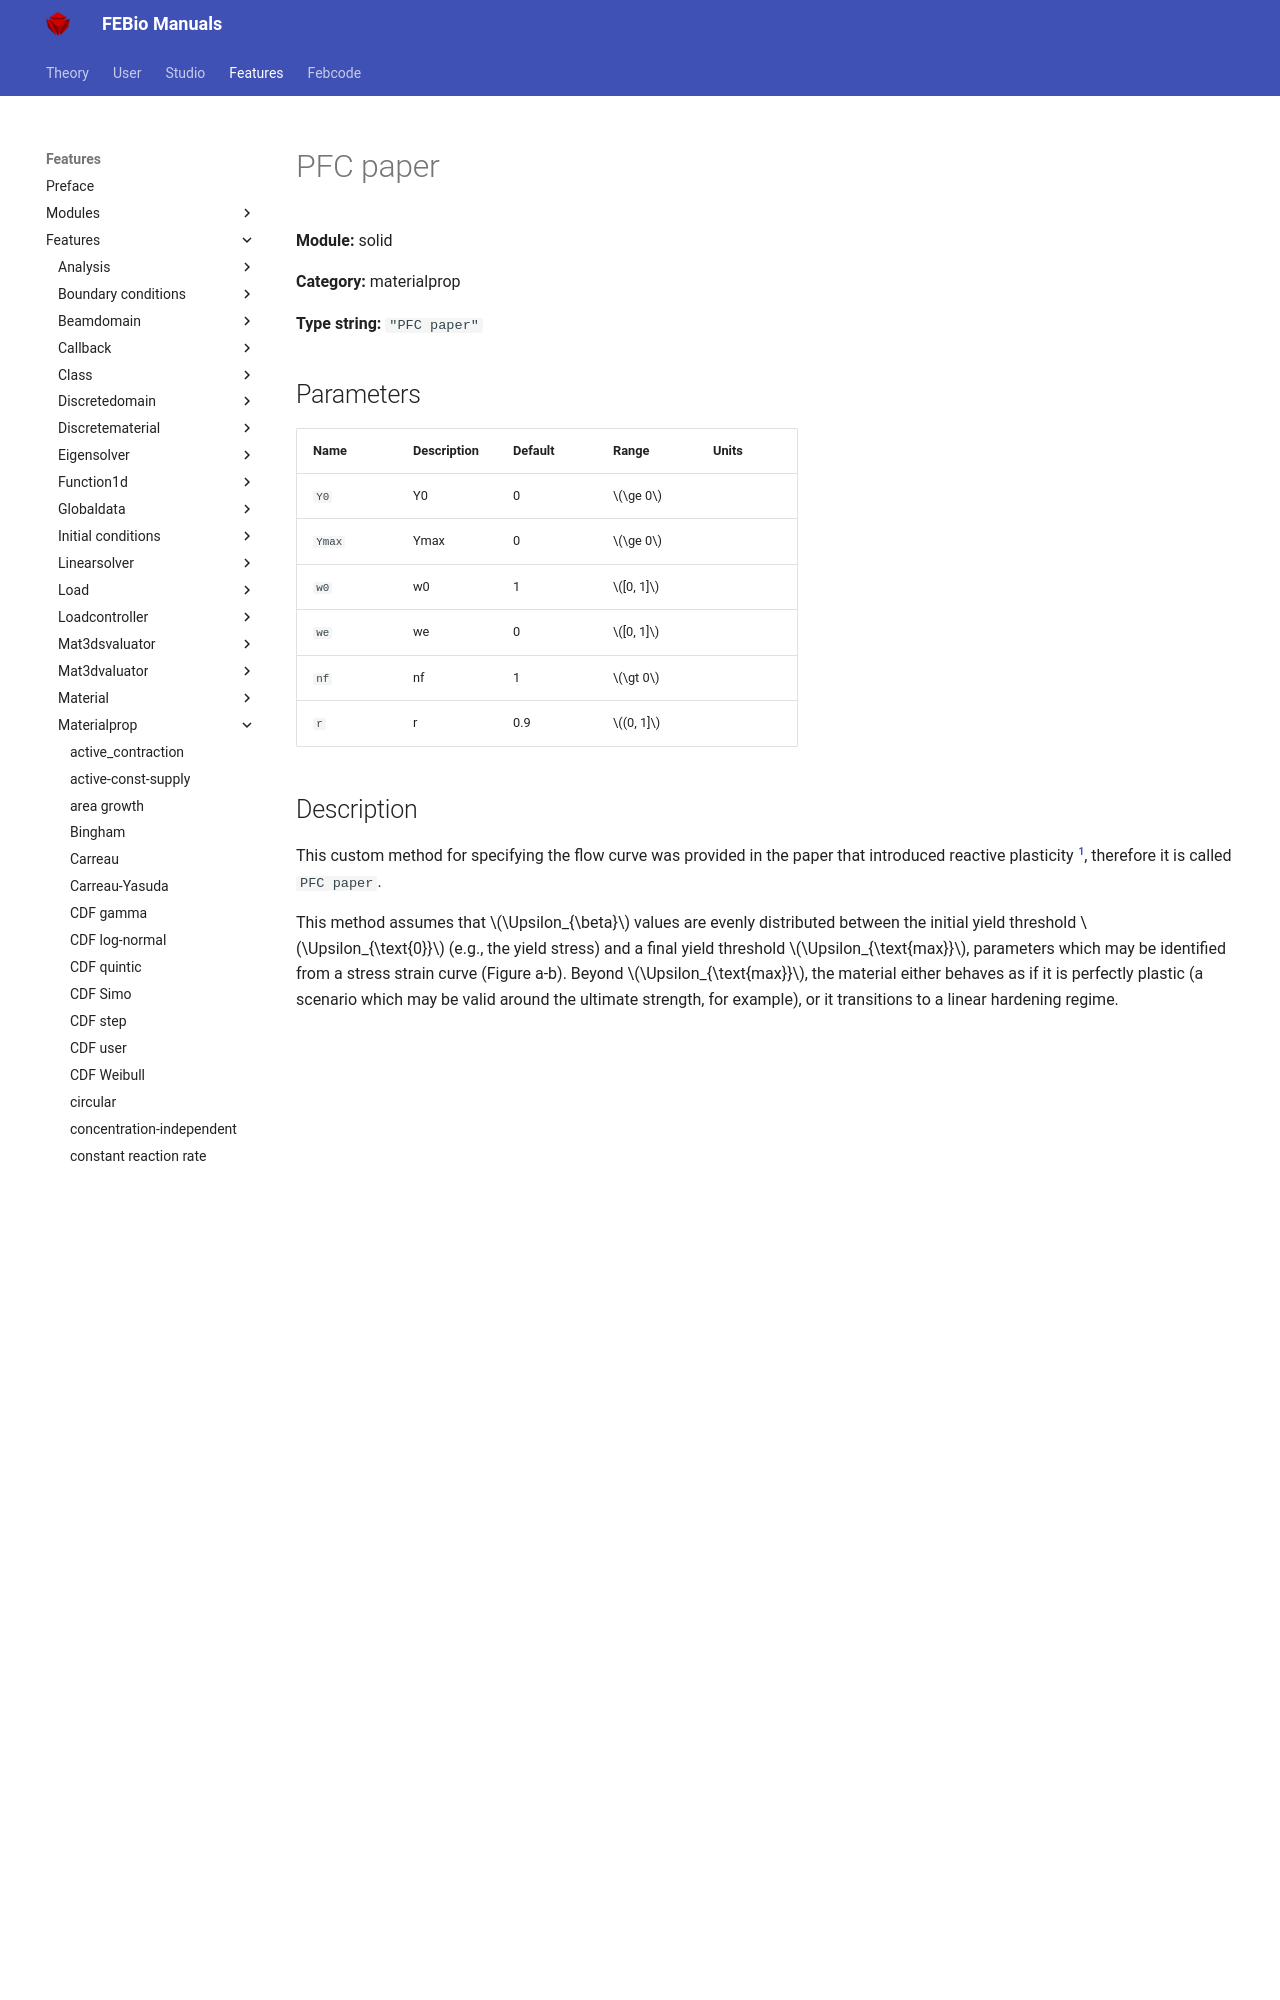

repository: febiosoftware/febio-docs · page: features/features/solid_materialprop_pfc_paper/index.html · generator: mkdocs

# PFC paper

**Module:** solid

**Category:** materialprop

**Type string:** `"PFC paper"`

## Parameters

| Name | Description | Default | Range | Units |
|------|-------------|---------|-------|-------|
| `Y0` | Y0 | 0 | $\ge 0$ |  |
| `Ymax` | Ymax | 0 | $\ge 0$ |  |
| `w0` | w0 | 1 | $[0, 1]$ |  |
| `we` | we | 0 | $[0, 1]$ |  |
| `nf` | nf | 1 | $\gt 0$ |  |
| `r` | r | 0.9 | $(0, 1]$ |  |
